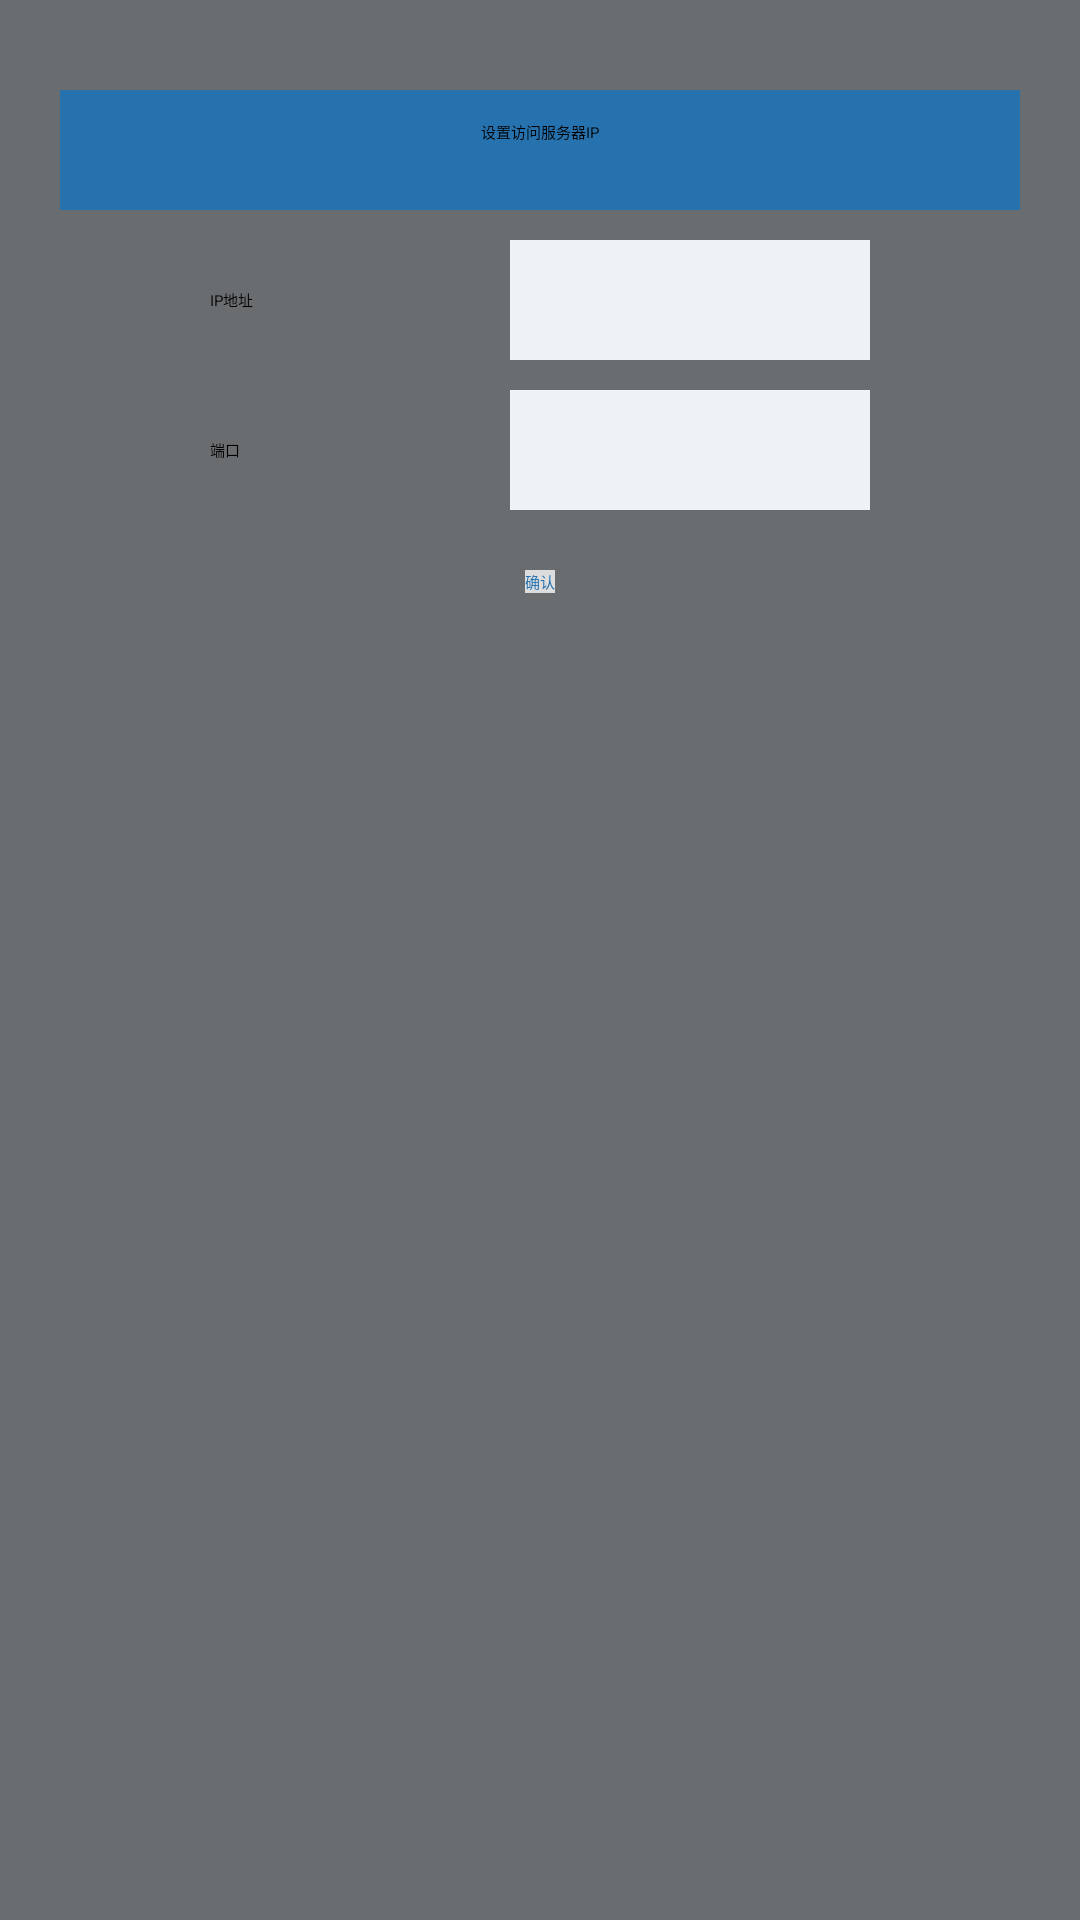

Here is an Android app screen rendered from its layout file. Give the layout XML and the strings, colors and styles it references.
<!-- AndroidManifest.xml: application theme Theme.Dashboard_kv -->
<!-- res/layout/widget_api_url_pop_window.xml -->
<?xml version="1.0" encoding="utf-8"?>
<androidx.constraintlayout.widget.ConstraintLayout
    xmlns:android="http://schemas.android.com/apk/res/android"
    android:layout_width="wrap_content"
    android:layout_height="wrap_content"
    xmlns:app="http://schemas.android.com/apk/res-auto"
    android:padding="20dp"
    android:background="#6A6D70">

    
    <TextView
        app:layout_constraintTop_toTopOf="parent"
        app:layout_constraintLeft_toLeftOf="parent"
        app:layout_constraintRight_toRightOf="parent"
        android:layout_width="match_parent"
        android:layout_height="40dp"
        android:background="@color/sys_blue"
        android:layout_marginTop="10dp"
        android:id="@+id/popWindowTitle"
        android:paddingTop="10dp"
        android:text="设置访问服务器IP"
        android:textAlignment="center"
        />


    
    <TextView
        android:id="@+id/tv_ip"
        android:layout_width="50dp"
        android:layout_height="40dp"
        android:text="IP地址"
        android:gravity="center_vertical"
        android:layout_marginTop="10dp"
        app:layout_constraintHorizontal_weight="1"
        app:layout_constraintLeft_toLeftOf="parent"
        app:layout_constraintRight_toLeftOf="@id/et_api_url"
        app:layout_constraintTop_toBottomOf="@id/popWindowTitle"/>
    <EditText
        android:id="@+id/et_api_url"
        app:layout_constraintLeft_toRightOf="@id/tv_ip"
        app:layout_constraintRight_toRightOf="parent"
        android:layout_width="120dp"
        android:layout_height="40dp"
        android:background="@color/sys_white"
        android:textColor="@color/sys_blue"
        app:layout_constraintHorizontal_weight="2"
        app:layout_constraintTop_toBottomOf="@id/popWindowTitle"
        android:layout_marginTop="10dp"/>

    
    <TextView
        android:id="@+id/tv_port"
        android:layout_width="50dp"
        android:layout_height="40dp"
        android:gravity="center_vertical"
        app:layout_constraintLeft_toLeftOf="parent"
        app:layout_constraintRight_toLeftOf="@id/et_api_port"
        app:layout_constraintTop_toBottomOf="@id/tv_ip"
        app:layout_constraintHorizontal_weight="1"
        android:layout_marginTop="10dp"
        android:text="端口"
        />
    <EditText
        android:id="@+id/et_api_port"
        android:layout_width="120dp"
        android:layout_height="40dp"
        android:textColor="@color/sys_blue"
        android:background="@color/sys_white"
        app:layout_constraintHorizontal_weight="2"
        android:layout_marginTop="10dp"
        app:layout_constraintTop_toBottomOf="@id/tv_ip"
        app:layout_constraintLeft_toRightOf="@id/tv_port"
        app:layout_constraintRight_toRightOf="parent"/>

    
    <Button
        android:id="@+id/btn_save"
        android:layout_width="wrap_content"
        android:layout_height="wrap_content"
        android:text="确认"
        android:textColor="@color/sys_blue"
        android:background="@color/background_gradient_end"
        app:layout_constraintTop_toBottomOf="@id/et_api_port"
        android:layout_marginTop="20dp"
        android:layout_marginBottom="10dp"
        app:layout_constraintLeft_toLeftOf="parent"
        app:layout_constraintRight_toRightOf="parent"/>

</androidx.constraintlayout.widget.ConstraintLayout>
<!-- resources referenced by this layout -->
<resources>
  <color name="background_gradient_end">#DDDDDD</color>
  <color name="sys_blue">#2572AF</color>
  <color name="sys_white">#EFF2F4</color>
  <style name="Theme.Dashboard_kv" parent="@style/Theme.Leanback" />
</resources>
